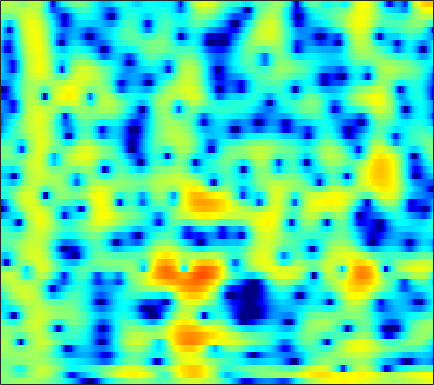

Data behind this chart, as committed beside it:
-0.44548, -0.24581, -0.00248, 0.21767, 0.36842, 0.54506, 0.70043, 0.80333, 0.91967, 1.0213, 1.1024, 1.1434, 1.1751, 1.1781, 1.1604, 1.1041, 1.0053, 0.90032, 0.71895, 0.48617, 0.20601, -0.045601, -0.4288, -0.86835
0.4867, 0.4063, 0.171, -0.2038, -0.5725, -1.147, -1.744, -2.132, -2.439, -2.376, -1.914, -1.377, -0.5404, 0.3021, 0.878, 1.529, 2.026, 2.29, 2.493, 2.521, 2.374, 2.149, 1.691, 1.044
-0.3457, -0.2555, -0.3567, -0.7191, -1.16, -1.971, -2.998, -3.824, -4.73, -4.955, -4.261, -3.324, -1.916, -0.5915, 0.267, 1.202, 1.906, 2.293, 2.626, 2.764, 2.723, 2.579, 2.247, 1.761
-0.6793, -0.4199, -0.1677, -0.00637, 0.06658, 0.1212, 0.1469, 0.1643, 0.2085, 0.2919, 0.4223, 0.547, 0.7379, 0.9382, 1.076, 1.221, 1.307, 1.322, 1.267, 1.115, 0.8679, 0.6182, 0.2045, -0.2931
0.3472, 0.5117, 0.6777, 0.7885, 0.8439, 0.8934, 0.9277, 0.9501, 0.9896, 1.046, 1.119, 1.181, 1.272, 1.353, 1.397, 1.415, 1.367, 1.28, 1.077, 0.7635, 0.3266, -0.0899, -0.7717, -1.601
1.373, 1.37, 1.254, 1.012, 0.7545, 0.3395, -0.109, -0.4187, -0.7075, -0.7717, -0.5714, -0.2728, 0.2491, 0.8116, 1.206, 1.644, 1.943, 2.064, 2.072, 1.898, 1.529, 1.12, 0.3851, -0.5824
1.454, 1.455, 1.187, 0.5715, -0.1593, -1.588, -3.753, -6.147, -11.45, -21.68, -11.82, -7.174, -3.437, -1.02, 0.2724, 1.521, 2.35, 2.748, 3.025, 3.045, 2.842, 2.563, 2.033, 1.354
0.6229, 0.7829, 0.7735, 0.54, 0.2283, -0.3433, -1.019, -1.533, -2.06, -2.184, -1.81, -1.253, -0.3256, 0.602, 1.211, 1.851, 2.26, 2.409, 2.391, 2.138, 1.655, 1.158, 0.3422, -0.5833
0.3997, 0.3955, 0.319, 0.1971, 0.1017, 0.008074, -0.003649, 0.0586, 0.2495, 0.562, 0.9727, 1.319, 1.793, 2.224, 2.486, 2.718, 2.776, 2.68, 2.337, 1.712, 0.7544, -0.2212, -1.957, -4.375
-1.31, -1.778, -2.529, -3.358, -3.944, -4.45, -4.375, -3.886, -2.815, -1.552, -0.3116, 0.5305, 1.494, 2.26, 2.705, 3.115, 3.31, 3.313, 3.121, 2.7, 2.043, 1.394, 0.3327, -0.9119
-4.463, -5.159, -6.523, -8.681, -11.18, -17.2, -23.03, -14.87, -8.882, -5.266, -2.767, -1.335, 0.1427, 1.24, 1.864, 2.463, 2.833, 2.976, 3.01, 2.888, 2.633, 2.377, 1.981, 1.556
-6.155, -5.927, -5.799, -5.818, -5.842, -5.745, -5.294, -4.676, -3.58, -2.345, -1.147, -0.3376, 0.5819, 1.31, 1.726, 2.113, 2.329, 2.389, 2.353, 2.205, 1.979, 1.772, 1.477, 1.186
-6.425, -5.32, -4.106, -3.113, -2.473, -1.698, -0.9813, -0.4681, 0.195, 0.8094, 1.357, 1.709, 2.076, 2.315, 2.396, 2.375, 2.204, 1.978, 1.563, 1.036, 0.4387, -0.02518, -0.6152, -1.097
-4.727, -3.44, -2.002, -0.8082, -0.05417, 0.7973, 1.491, 1.92, 2.4, 2.763, 3.018, 3.13, 3.167, 3.06, 2.876, 2.481, 1.887, 1.293, 0.2814, -1.009, -2.594, -3.966, -5.917, -7.581
-2.079, -1.111, -0.002797, 0.9081, 1.473, 2.076, 2.535, 2.788, 3.011, 3.132, 3.148, 3.101, 2.965, 2.721, 2.457, 1.96, 1.244, 0.5328, -0.7068, -2.381, -4.629, -6.82, -10.78, -16.34
0.597, 1.105, 1.694, 2.142, 2.388, 2.589, 2.635, 2.578, 2.38, 2.086, 1.758, 1.539, 1.335, 1.246, 1.22, 1.153, 0.9658, 0.6843, 0.06997, -0.8378, -2.05, -3.125, -4.675, -6.205
2.19, 2.342, 2.504, 2.616, 2.638, 2.541, 2.221, 1.79, 0.8768, -0.5142, -2.367, -3.832, -4.781, -3.583, -2.064, -0.2412, 1.051, 1.653, 2.02, 1.96, 1.519, 0.9798, 0.0001874, -1.265
-0.6522, -0.9469, -1.166, -1.051, -0.7605, -0.2804, 0.03565, 0.001737, -0.477, -1.644, -3.624, -5.539, -6.889, -4.708, -2.392, 0.1396, 1.874, 2.729, 3.401, 3.622, 3.458, 3.114, 2.414, 1.445
-7.82, -10.59, -16.84, -15.36, -10.17, -5.88, -3.262, -1.942, -0.7878, -0.1114, 0.2986, 0.5592, 0.9651, 1.526, 2.015, 2.683, 3.227, 3.502, 3.658, 3.546, 3.176, 2.726, 1.909, 0.8793
-6.693, -7.21, -7.604, -7.043, -5.961, -4.168, -2.481, -1.367, -0.1516, 0.8206, 1.577, 2.051, 2.572, 2.999, 3.251, 3.486, 3.569, 3.531, 3.304, 2.853, 2.158, 1.471, 0.3088, -1.135
-3.59, -3.381, -3.054, -2.591, -2.153, -1.469, -0.7106, -0.1512, 0.5743, 1.244, 1.842, 2.229, 2.666, 2.992, 3.161, 3.264, 3.218, 3.073, 2.709, 2.13, 1.299, 0.4949, -0.8584, -2.558
-2.069, -1.923, -1.709, -1.453, -1.233, -0.9036, -0.5089, -0.1823, 0.2888, 0.7802, 1.28, 1.642, 2.083, 2.446, 2.654, 2.818, 2.848, 2.752, 2.467, 1.991, 1.304, 0.6412, -0.4515, -1.774
-1.849, -1.891, -1.942, -2, -2.028, -2.024, -1.953, -1.809, -1.471, -0.9569, -0.3073, 0.2334, 0.9571, 1.623, 2.05, 2.493, 2.758, 2.835, 2.773, 2.514, 2.073, 1.624, 0.8914, 0.001462
-2.833, -3.014, -3.328, -3.764, -4.2, -4.92, -5.733, -6.238, -6.333, -5.426, -3.788, -2.425, -0.7252, 0.707, 1.579, 2.477, 3.079, 3.365, 3.523, 3.45, 3.162, 2.825, 2.23, 1.494
-5.374, -5.341, -5.438, -5.779, -6.324, -7.648, -10.16, -13.65, -25.86, -14.74, -7.673, -4.477, -1.474, 0.6577, 1.839, 2.996, 3.767, 4.124, 4.332, 4.279, 3.973, 3.592, 2.891, 1.993
-10.44, -9.69, -8.624, -7.637, -7.044, -6.527, -6.165, -5.917, -5.276, -4.061, -2.359, -1.012, 0.6488, 2.019, 2.836, 3.637, 4.148, 4.333, 4.356, 4.141, 3.702, 3.221, 2.355, 1.228
-21.69, -19.83, -14.2, -10.07, -7.795, -5.448, -3.688, -2.579, -1.284, -0.1086, 0.9679, 1.698, 2.528, 3.154, 3.483, 3.708, 3.682, 3.523, 3.159, 2.651, 2.071, 1.602, 0.91, 0.07557
-12.66, -11.95, -9.602, -7.002, -5.225, -3.19, -1.482, -0.3914, 0.831, 1.856, 2.667, 3.134, 3.554, 3.723, 3.653, 3.284, 2.557, 1.791, 0.4919, -0.9402, -2.102, -2.501, -2.335, -1.863
-4.817, -4.566, -3.924, -3.062, -2.289, -1.268, -0.2165, 0.5381, 1.461, 2.279, 2.933, 3.297, 3.577, 3.572, 3.333, 2.65, 1.458, 0.1058, -2.569, -7.05, -17.38, -20.74, -8.776, -4.407
-3.656, -3.587, -3.463, -3.252, -3.012, -2.541, -1.923, -1.347, -0.4284, 0.497, 1.363, 1.911, 2.443, 2.704, 2.706, 2.422, 1.79, 1.087, -0.08078, -1.329, -2.264, -2.473, -2.014, -1.184
-5.331, -5.482, -5.921, -6.613, -7.292, -7.995, -7.86, -6.925, -5.009, -2.977, -1.202, -0.1031, 1.042, 1.844, 2.243, 2.524, 2.554, 2.459, 2.2, 1.896, 1.616, 1.466, 1.365, 1.33
-7.109, -7.15, -7.766, -9.302, -11.33, -16.5, -24.19, -15.89, -9.253, -5.343, -2.657, -1.146, 0.3913, 1.505, 2.109, 2.655, 2.956, 3.043, 3.009, 2.837, 2.583, 2.364, 2.038, 1.749
-6.263, -5.828, -5.676, -5.907, -6.175, -6.479, -6.222, -5.565, -4.238, -2.695, -1.196, -0.1857, 0.9724, 1.905, 2.439, 2.937, 3.197, 3.224, 3.073, 2.692, 2.121, 1.596, 0.8076, 0.1047
-2.895, -2.578, -2.326, -2.196, -2.152, -2.086, -1.931, -1.712, -1.285, -0.6513, 0.09684, 0.7087, 1.545, 2.314, 2.795, 3.267, 3.483, 3.442, 3.091, 2.361, 1.176, -0.05529, -2.221, -4.998
-0.4744, -0.412, -0.4074, -0.5169, -0.6987, -1.031, -1.508, -1.898, -2.295, -2.368, -1.866, -1.123, 0.1219, 1.369, 2.193, 3.033, 3.512, 3.631, 3.403, 2.728, 1.528, 0.2238, -2.131, -5.415
-0.7801, -0.7123, -0.7271, -0.9592, -1.312, -2.131, -3.491, -5.053, -8.309, -13.67, -13.02, -8.19, -3.701, -0.7448, 0.8367, 2.318, 3.243, 3.627, 3.775, 3.531, 2.951, 2.327, 1.342, 0.3084
-3.623, -3.105, -2.613, -2.386, -2.41, -2.765, -3.475, -4.271, -5.571, -6.554, -6.032, -4.603, -2.302, -0.2351, 1.024, 2.311, 3.201, 3.611, 3.872, 3.824, 3.512, 3.131, 2.444, 1.628
-7.529, -6.346, -5.099, -4.145, -3.612, -3.077, -2.714, -2.491, -2.178, -1.75, -1.113, -0.5003, 0.4274, 1.377, 2.03, 2.771, 3.308, 3.561, 3.685, 3.574, 3.225, 2.815, 2.067, 1.109
-10.25, -8.815, -7.184, -5.804, -4.91, -3.857, -2.938, -2.3, -1.48, -0.6705, 0.1272, 0.7127, 1.469, 2.16, 2.615, 3.108, 3.431, 3.562, 3.558, 3.342, 2.902, 2.418, 1.573, 0.4752
-11.9, -10.28, -8.559, -7.137, -6.175, -5.016, -3.886, -3.058, -1.96, -0.8885, 0.1429, 0.8634, 1.734, 2.472, 2.931, 3.394, 3.677, 3.771, 3.727, 3.477, 3.015, 2.506, 1.633, 0.4549
-11.21, -10.32, -9.367, -8.667, -8.149, -7.403, -6.364, -5.368, -3.844, -2.232, -0.717, 0.3138, 1.49, 2.434, 2.989, 3.516, 3.83, 3.921, 3.881, 3.662, 3.277, 2.872, 2.155, 1.185
-9.497, -9.856, -10.53, -11.62, -12.9, -14.67, -14.42, -11.93, -8.029, -4.764, -2.211, -0.6903, 0.8902, 2.03, 2.621, 3.112, 3.307, 3.294, 3.123, 2.868, 2.589, 2.409, 2.144, 1.862
-9.316, -10.1, -11.26, -12.59, -13.93, -15.88, -15.62, -12.69, -8.38, -4.922, -2.27, -0.7355, 0.7871, 1.774, 2.18, 2.313, 1.971, 1.447, 0.4605, -0.5722, -1.122, -0.9537, -0.09294, 0.9752
-13.29, -14.72, -14.64, -13.13, -11.76, -10.05, -8.228, -6.783, -4.752, -2.789, -1.071, -0.007901, 1.069, 1.705, 1.873, 1.612, 0.705, -0.5397, -3.277, -8.543, -29, -12.5, -4.729, -0.9849
-17.57, -21.03, -18.83, -14.31, -11.79, -9.175, -7.038, -5.622, -3.905, -2.384, -1.049, -0.2102, 0.6708, 1.235, 1.431, 1.352, 0.8839, 0.2735, -0.8181, -1.926, -2.46, -2.196, -1.115, 0.236
-10.14, -10.59, -10.57, -9.934, -9.206, -7.974, -6.63, -5.55, -4.115, -2.716, -1.44, -0.5799, 0.386, 1.127, 1.516, 1.828, 1.907, 1.855, 1.669, 1.448, 1.279, 1.208, 1.224, 1.29
-7.527, -8.011, -8.518, -8.841, -8.87, -8.545, -7.639, -6.642, -5.033, -3.318, -1.69, -0.581, 0.6958, 1.724, 2.329, 2.924, 3.283, 3.41, 3.421, 3.257, 2.938, 2.614, 2.044, 1.317
-6.769, -7.641, -9.199, -11.27, -13.21, -15.75, -14.73, -11.76, -7.856, -4.714, -2.186, -0.6326, 1.069, 2.391, 3.169, 3.929, 4.407, 4.581, 4.588, 4.339, 3.827, 3.267, 2.234, 0.8357
-6.863, -7.893, -9.63, -11.75, -13.56, -15.7, -14.67, -11.94, -8.165, -4.958, -2.364, -0.7512, 1.018, 2.399, 3.21, 3.995, 4.474, 4.632, 4.593, 4.274, 3.671, 3.022, 1.895, 0.4673
-7.423, -8.607, -9.976, -10.84, -11.04, -10.48, -9.132, -7.771, -5.698, -3.584, -1.597, -0.2696, 1.26, 2.489, 3.21, 3.903, 4.291, 4.397, 4.273, 3.867, 3.19, 2.504, 1.404, 0.1222
-8.736, -11.18, -15.23, -18.24, -16.6, -12.56, -9.159, -7.01, -4.519, -2.367, -0.502, 0.712, 2.086, 3.169, 3.783, 4.348, 4.611, 4.614, 4.358, 3.798, 2.945, 2.122, 0.7849, -0.8257
-7.572, -9.797, -12.88, -14.62, -13.76, -10.9, -7.901, -5.889, -3.495, -1.413, 0.3611, 1.506, 2.764, 3.728, 4.253, 4.692, 4.831, 4.726, 4.326, 3.615, 2.571, 1.568, -0.1177, -2.26
-5.431, -6.899, -8.54, -9.482, -9.469, -8.451, -6.627, -5.012, -2.869, -0.9189, 0.7706, 1.841, 2.998, 3.848, 4.288, 4.609, 4.631, 4.454, 3.953, 3.155, 2.046, 1.009, -0.6735, -2.69
-4.696, -6.726, -10.41, -15.94, -18.78, -13.02, -8.008, -5.306, -2.525, -0.3632, 1.321, 2.323, 3.362, 4.075, 4.412, 4.601, 4.5, 4.248, 3.659, 2.792, 1.674, 0.6597, -0.8889, -2.629
-2.555, -3.907, -5.907, -7.695, -8.063, -6.755, -4.454, -2.746, -0.7744, 0.8361, 2.114, 2.87, 3.63, 4.119, 4.304, 4.321, 4.07, 3.698, 2.979, 2.005, 0.7925, -0.275, -1.852, -3.612
-0.3527, -0.6724, -1.077, -1.303, -1.259, -0.9192, -0.3176, 0.2457, 1.042, 1.796, 2.46, 2.873, 3.282, 3.512, 3.546, 3.393, 2.992, 2.504, 1.613, 0.4404, -1.026, -2.256, -4.04, -5.909
0.807, 0.9398, 1.02, 1.079, 1.115, 1.216, 1.364, 1.487, 1.687, 1.917, 2.156, 2.34, 2.559, 2.694, 2.714, 2.564, 2.157, 1.658, 0.6543, -0.7879, -2.725, -4.513, -7.4, -10.47
1.699, 1.904, 2.04, 2.036, 1.955, 1.771, 1.519, 1.283, 0.9339, 0.6399, 0.5264, 0.6306, 1.015, 1.539, 1.907, 2.218, 2.211, 1.956, 1.216, -0.03419, -1.897, -3.834, -7.44, -12.81
